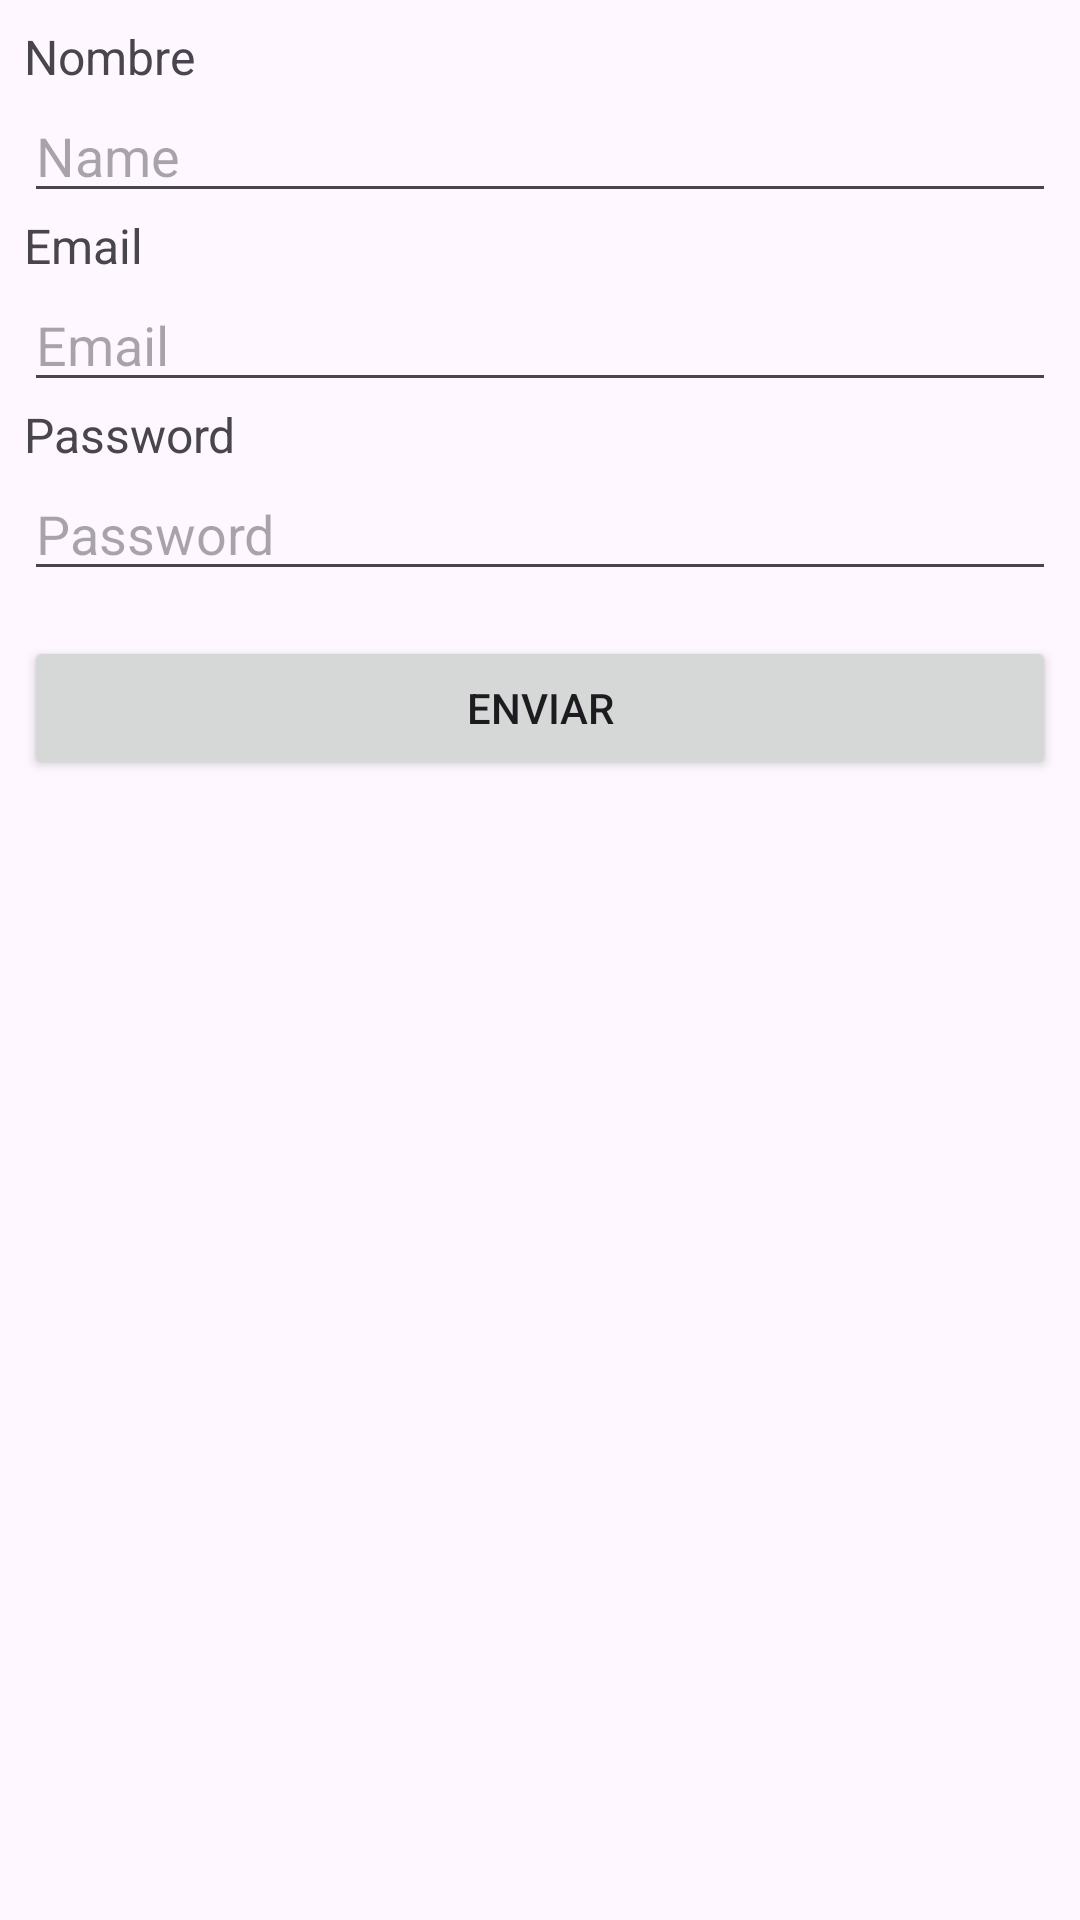

Produce the Android XML layout that renders to this screen, including the resource entries it uses.
<!-- AndroidManifest.xml: application theme Theme.Cinerma -->
<!-- res/layout/activity_register.xml -->
<?xml version="1.0" encoding="utf-8"?>
<androidx.constraintlayout.widget.ConstraintLayout xmlns:android="http://schemas.android.com/apk/res/android"
    xmlns:app="http://schemas.android.com/apk/res-auto"
    xmlns:tools="http://schemas.android.com/tools"
    android:id="@+id/main"
    android:layout_width="match_parent"
    android:layout_height="match_parent"
    tools:context=".login.activities.RegisterActivity">

    <LinearLayout
        android:layout_width="match_parent"
        android:layout_height="match_parent"
        android:layout_marginStart="8dp"
        android:layout_marginTop="8dp"
        android:layout_marginEnd="8dp"
        android:layout_marginBottom="8dp"
        android:orientation="vertical"
        app:layout_constraintBottom_toBottomOf="parent"
        app:layout_constraintEnd_toEndOf="parent"
        app:layout_constraintStart_toStartOf="parent"
        app:layout_constraintTop_toTopOf="parent">

        <TextView
            android:id="@+id/textView"
            android:layout_width="match_parent"
            android:layout_height="wrap_content"
            android:text="Nombre"
            android:textSize="16sp" />

        <EditText
            android:id="@+id/txt_nameUser"
            android:layout_width="match_parent"
            android:layout_height="wrap_content"
            android:contentDescription="Nombre de usuario"
            android:ems="10"
            android:hint="Name"
            android:importantForAccessibility="yes"
            android:inputType="text" />

        <TextView
            android:id="@+id/textView2"
            android:layout_width="match_parent"
            android:layout_height="wrap_content"
            android:text="Email"
            android:textSize="16sp" />

        <EditText
            android:id="@+id/txt_emailUser"
            android:layout_width="match_parent"
            android:layout_height="wrap_content"
            android:contentDescription="Correo electrónico"
            android:ems="10"
            android:hint="Email"
            android:importantForAccessibility="yes"
            android:inputType="textEmailAddress" />

        <TextView
            android:id="@+id/textView3"
            android:layout_width="match_parent"
            android:layout_height="wrap_content"
            android:text="Password"
            android:textSize="16sp" />

        <EditText
            android:id="@+id/txt_passwordUser"
            android:layout_width="match_parent"
            android:layout_height="wrap_content"
            android:contentDescription="Contraseña"
            android:ems="10"
            android:hint="Password"
            android:importantForAccessibility="yes"
            android:inputType="textPassword" />

        <Space
            android:layout_width="match_parent"
            android:layout_height="15dp" />

        <Button
            android:id="@+id/btn_addUser"
            android:layout_width="match_parent"
            android:layout_height="wrap_content"
            android:text="Enviar" />
    </LinearLayout>

</androidx.constraintlayout.widget.ConstraintLayout>
<!-- resources referenced by this layout -->
<resources>
  <style name="Theme.Cinerma" parent="Base.Theme.Cinerma" />
  <style name="Base.Theme.Cinerma" parent="Theme.Material3.DayNight.NoActionBar">
          
          
      </style>
</resources>
